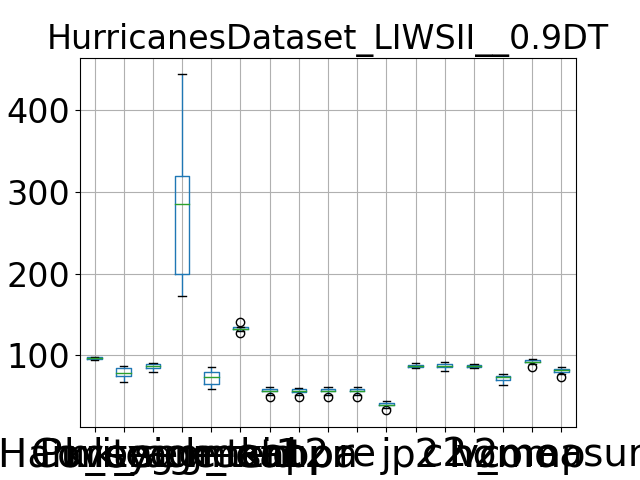

Data behind this chart, as committed beside it:
, Purity, Coverage, Harmonic mean, best parameters, k_segment1, k_segment2, k_tsid, acc, kappa, pr, re, j, p2, c2, h2, homo, comp, v_measure
0, 97.84, 67.37, 79.79, {'window_size': 7, 'majority_vote_degree…, 444, 85, 130, 51.47, 50.98, 51.47, 51.47, 34.65, 88.4, 80.72, 84.39, 63.63, 85.81, 73.08
1, 95.85, 82.95, 88.94, {'window_size': 7, 'majority_vote_degree…, 232, 70, 134, 59.31, 58.72, 59.31, 59.31, 42.15, 86.08, 87.28, 86.68, 75.17, 92.73, 83.03
2, 94.88, 87.07, 90.81, {'window_size': 7, 'majority_vote_degree…, 177, 64, 135, 59.9, 59.3, 59.9, 59.9, 42.75, 85.68, 91.98, 88.72, 77.15, 95.58, 85.38
3, 96.75, 75.81, 85.01, {'window_size': 7, 'majority_vote_degree…, 302, 76, 134, 57.8, 57.25, 57.8, 57.8, 40.65, 86.99, 84.66, 85.81, 72.2, 91.59, 80.74
4, 95.43, 84.54, 89.66, {'window_size': 7, 'majority_vote_degree…, 189, 64, 132, 55.77, 55.1, 55.77, 55.77, 38.67, 86.23, 90.05, 88.1, 74.51, 94.46, 83.31
5, 96.71, 77.74, 86.2, {'window_size': 7, 'majority_vote_degree…, 290, 80, 132, 60.42, 59.9, 60.42, 60.42, 43.29, 87.95, 86.57, 87.26, 74.07, 91.79, 81.99
6, 97.89, 71.8, 82.84, {'window_size': 7, 'majority_vote_degree…, 385, 83, 127, 56.25, 55.7, 56.25, 56.25, 39.13, 89.96, 85.73, 87.8, 69.52, 91.39, 78.97
7, 94.51, 85.96, 90.04, {'window_size': 7, 'majority_vote_degree…, 173, 59, 140, 55.73, 55.07, 55.73, 55.73, 38.63, 83.7, 90.48, 86.96, 74.96, 94.96, 83.78
8, 96.47, 79.46, 87.14, {'window_size': 7, 'majority_vote_degree…, 280, 62, 132, 48.75, 48.11, 48.75, 48.75, 32.23, 84.3, 83.96, 84.13, 68.63, 88.5, 77.3
9, 97.51, 74.05, 84.17, {'window_size': 7, 'majority_vote_degree…, 325, 79, 132, 56.4, 55.82, 56.4, 56.4, 39.28, 89.49, 86.55, 88, 70.81, 92.29, 80.13
